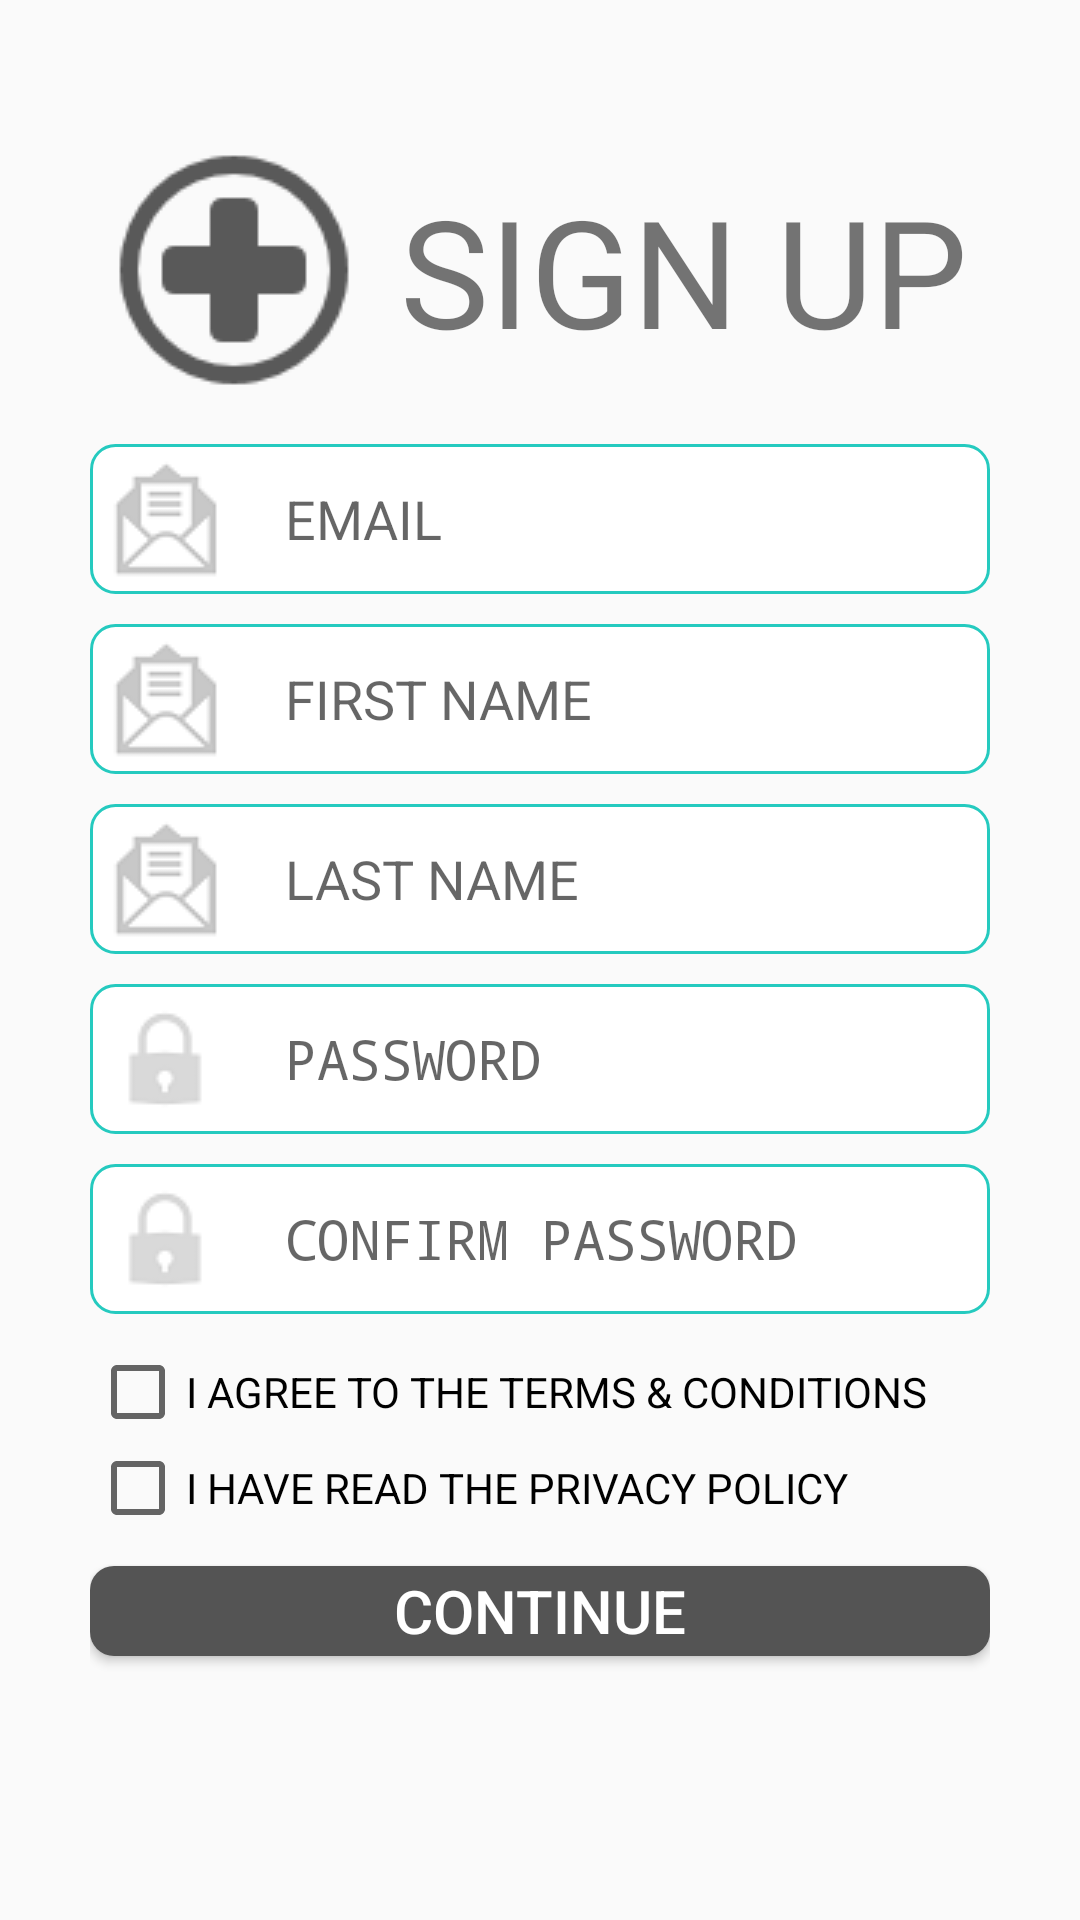

Layout XML and referenced resources for this Android screen:
<!-- AndroidManifest.xml: activity theme NoActionBar -->
<!-- res/layout/activity_sign_up.xml -->
<?xml version="1.0" encoding="utf-8"?>
<LinearLayout xmlns:android="http://schemas.android.com/apk/res/android"
    xmlns:app="http://schemas.android.com/apk/res-auto"
    xmlns:tools="http://schemas.android.com/tools"
    android:layout_width="match_parent"
    android:layout_height="wrap_content"
    android:gravity="center"
    android:orientation="vertical">

    
    <TextView
        android:id="@+id/textView"
        style="@style/H1"
        android:layout_width="300dp"
        android:layout_height="wrap_content"
        android:gravity="center"
        android:layout_marginTop="50dp"
        android:paddingBottom="10dp"
        android:text="SIGN UP"
        android:drawableLeft="@drawable/signupplus" />

    
    <LinearLayout
        android:layout_width="300dp"
        android:layout_height="500dp"
        android:orientation="vertical">

        
        <EditText
            android:id="@+id/et_emailSignUp"
            style="@style/EditTextStyle"
            android:layout_marginBottom="10dp"
            android:drawableLeft="@drawable/email"
            android:drawablePadding="20dip"
            android:hint="EMAIL"
            android:inputType="textEmailAddress"
            android:paddingLeft="5dp"
            android:maxLines="1" />

        
        <EditText
            android:id="@+id/et_firstNameSignUp"
            style="@style/EditTextStyle"
            android:layout_marginBottom="10dp"
            android:drawableLeft="@drawable/email"
            android:drawablePadding="20dip"
            android:hint="FIRST NAME"
            android:inputType="textPersonName"
            android:maxLines="1"
            android:paddingLeft="5dp" />

        
        <EditText
            android:id="@+id/et_lastNameSignUp"
            style="@style/EditTextStyle"
            android:layout_marginBottom="10dp"
            android:drawableLeft="@drawable/email"
            android:drawablePadding="20dip"
            android:hint="LAST NAME"
            android:inputType="textPersonName"
            android:maxLines="1"
            android:paddingLeft="5dp" />


        
        <EditText
            android:id="@+id/et_passwordSignUp"
            style="@style/EditTextStyle"
            android:layout_marginBottom="10dp"
            android:drawableLeft="@drawable/lock"
            android:drawablePadding="20dip"
            android:hint="PASSWORD"
            android:inputType="textPassword"
            android:paddingLeft="5dp"
            android:maxLines="1" />

        
        <EditText
            android:id="@+id/et_passwordConfirmSignUp"
            style="@style/EditTextStyle"
            android:layout_marginBottom="10dp"
            android:drawableLeft="@drawable/lock"
            android:drawablePadding="20dip"
            android:hint="CONFIRM PASSWORD"
            android:inputType="textPassword"
            android:paddingLeft="5dp"
            android:maxLines="1" />

        
        <CheckBox
            android:id="@+id/cb_termsAndConditions"
            android:layout_width="wrap_content"
            android:layout_height="wrap_content"
            android:text="I AGREE TO THE TERMS &amp; CONDITIONS" />
        
        <CheckBox
            android:id="@+id/cb_privacyPolicy"
            android:layout_width="wrap_content"
            android:layout_height="wrap_content"
            android:text="I HAVE READ THE PRIVACY POLICY" />

        
        <Button
            android:id="@+id/btn_signUp"
            style="@style/ButtonStyle"
            android:layout_height="30dp"
            android:layout_marginTop="10dp"
            android:backgroundTint="#545454"
            android:text="CONTINUE" />
    </LinearLayout>
</LinearLayout>
<!-- resources referenced by this layout -->
<resources>
  <!-- drawable email: png bitmap (drawable, 1271 bytes) -->
  <!-- drawable lock: png bitmap (drawable, 740 bytes) -->
  <!-- drawable signupplus: png bitmap (drawable, 1909 bytes) -->
  <style name="ButtonStyle">
          <item name="android:gravity">center</item>
          <item name="android:background">@drawable/button_round</item>
          <item name="android:layout_width">match_parent</item>
          <item name="android:layout_height">wrap_content</item>
          <item name="android:textColor">#FFFFFF</item>
          <item name="android:textSize">20sp</item>
      </style>
  <style name="EditTextStyle">
          <item name="android:background">@drawable/edittext_round</item>
          <item name="android:layout_width">match_parent</item>
          <item name="android:layout_height">50dp</item>
      </style>
  <style name="H1">
          <item name="android:textSize">50dp</item>
      </style>
  <style name="NoActionBar" parent="Theme.AppCompat.Light.NoActionBar">
          <item name="android:windowActionBar">false</item>
          <item name="android:windowNoTitle">true</item>
  
          <item name="colorPrimary">@color/colorPrimary</item>
          <item name="colorPrimaryDark">@color/colorPrimaryDark</item>
          <item name="colorAccent">@color/colorAccent</item>
      </style>
  <!-- drawable button_round (drawable) -->
  <?xml version="1.0" encoding="utf-8"?>
  <selector xmlns:android="http://schemas.android.com/apk/res/android">
      <item>
          <shape android:shape="rectangle">
              <corners android:radius="8dp"/>
              <solid android:color="#FFFF"></solid>
          </shape>
      </item>
  </selector>
  <!-- drawable edittext_round (drawable) -->
  <?xml version="1.0" encoding="utf-8"?>
  <selector xmlns:android="http://schemas.android.com/apk/res/android">
      <item>
          <shape android:shape="rectangle">
              <corners android:radius="8dp"/>
              <solid android:color="#FFFF"></solid>
              <stroke android:width="1dip" android:color="#25CABF"/>
          </shape>
      </item>
  </selector>
  <color name="colorPrimary">#00c6bb</color>
  <color name="colorPrimaryDark">#009189</color>
  <color name="colorAccent">#FF4081</color>
</resources>
